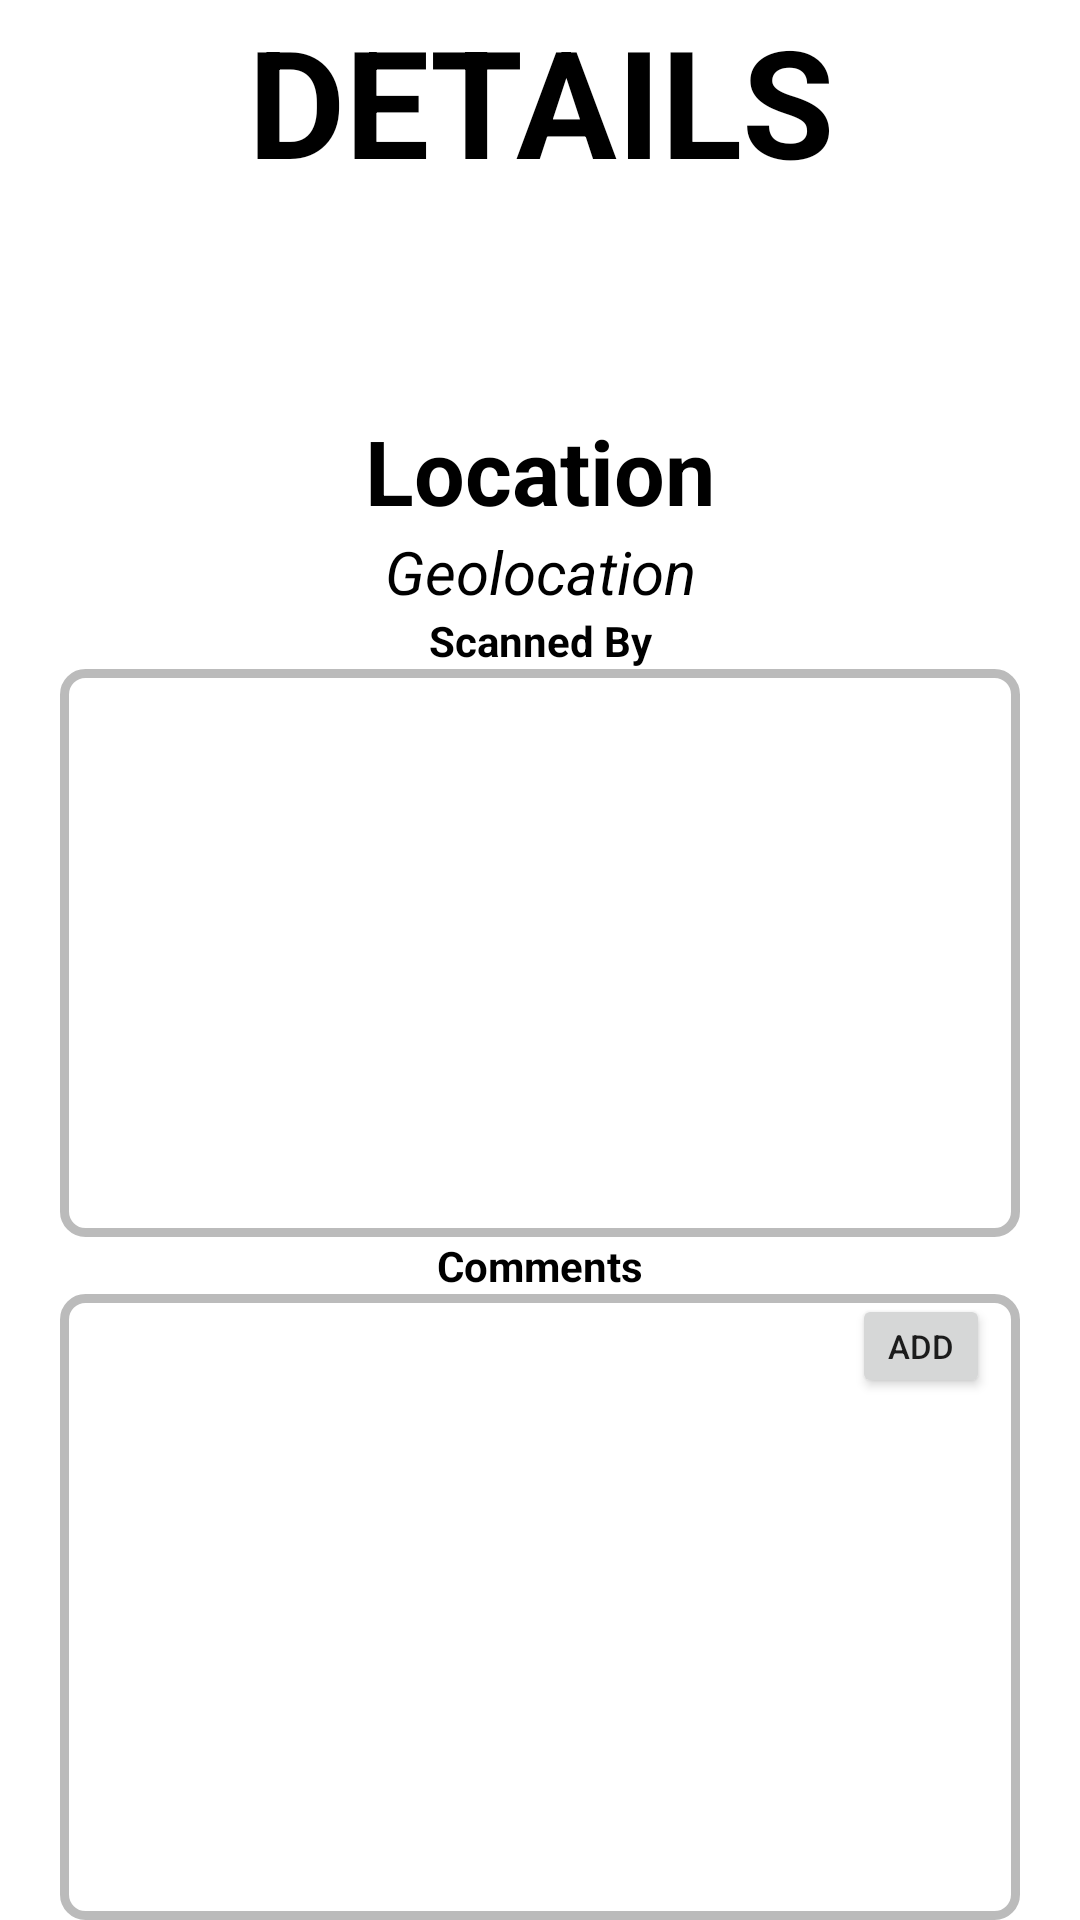

Produce the Android XML layout that renders to this screen, including the resource entries it uses.
<!-- AndroidManifest.xml: application theme Theme.QRScore -->
<!-- res/layout/activity_qrcode.xml -->
<?xml version="1.0" encoding="utf-8"?>
<LinearLayout xmlns:android="http://schemas.android.com/apk/res/android"
    android:layout_width="match_parent"
    android:layout_height="match_parent"
    android:orientation="vertical">
    <TextView
        android:layout_height="wrap_content"
        android:layout_width="match_parent"
        android:text="DETAILS"
        android:textSize="50sp"
        android:gravity="center"
        android:textColor="@color/black"
        android:textStyle="bold"/>
    <ImageView
        android:id="@+id/qr_image_view"
        android:layout_width="wrap_content"
        android:layout_height="wrap_content"
        android:rotation="90"
        android:minWidth="50dp"
        android:minHeight="50dp"
        android:src="@drawable/ic_baseline_qr_code_24"
        android:layout_gravity="center"
        android:layout_marginTop="10dp"
        android:layout_marginBottom="10dp"/>
    <TextView
        android:layout_width="match_parent"
        android:layout_height="wrap_content"
        android:text="Location"
        android:gravity="center"
        android:textSize="30sp"
        android:textStyle="bold"
        android:textColor="@color/black"/>
    <TextView
        android:id="@+id/geolocation_text_view"
        android:layout_width="match_parent"
        android:layout_height="wrap_content"
        android:text="Geolocation"
        android:gravity="center"
        android:textColor="@color/black"
        android:textStyle="italic"
        android:textSize="20sp"/>
    <LinearLayout
        android:layout_width="match_parent"
        android:layout_height="0dp"
        android:orientation="vertical"
        android:layout_weight="1"
        android:layout_marginEnd="20dp"
        android:layout_marginStart="20dp">
        <TextView
            android:layout_width="match_parent"
            android:layout_height="wrap_content"
            android:text="Scanned By"
            android:textColor="@color/black"
            android:textStyle="bold"
            android:gravity="center"/>

        <ListView
            android:id="@+id/scanned_by_list_view"
            android:layout_width="match_parent"
            android:layout_height="match_parent"
            android:background="@drawable/background_rectangle_bordered">
        </ListView>

    </LinearLayout>
    <TextView
        android:layout_width="match_parent"
        android:layout_height="wrap_content"
        android:text="Comments"
        android:textColor="@color/black"
        android:textStyle="bold"
        android:gravity="center"/>
    <LinearLayout
        android:layout_width="match_parent"
        android:layout_height="0dp"
        android:orientation="vertical"
        android:layout_weight="1"
        android:layout_marginEnd="20dp"
        android:layout_marginStart="20dp"
        android:background="@drawable/background_rectangle_bordered">
        <Button
            android:id="@+id/add_button"
            android:layout_width="wrap_content"
            android:layout_height="wrap_content"
            android:layout_gravity="end"
            android:text="Add"
            android:minHeight="0dp"
            android:minWidth="0dp"
            android:textSize="11sp"
            android:layout_marginEnd="10dp"/>
        <ListView
            android:id="@+id/comment_list_view"
            android:layout_width="match_parent"
            android:layout_height="match_parent"
            android:dividerHeight="5dp"
            android:divider="@android:color/transparent">
        </ListView>
    </LinearLayout>
</LinearLayout>
<!-- resources referenced by this layout -->
<resources>
  <color name="black">#FF000000</color>
  <!-- drawable background_rectangle_bordered (drawable) -->
  <?xml version="1.0" encoding="utf-8"?>
  <shape xmlns:android="http://schemas.android.com/apk/res/android"
      android:shape="rectangle">
  
      <stroke
          android:width="3dip"
          android:color="#BBB"/>
  
      <corners
          android:radius="7dp"/>
  
  </shape>
  <style name="Theme.QRScore" parent="Theme.MaterialComponents.DayNight.DarkActionBar">
          
          <item name="colorPrimary">@color/blue</item>
          <item name="colorPrimaryVariant">@color/blue</item>
          <item name="colorOnPrimary">@color/white</item>
          
          <item name="colorSecondary">@color/teal_200</item>
          <item name="colorSecondaryVariant">@color/teal_700</item>
          <item name="colorOnSecondary">@color/black</item>
          
          <item name="android:statusBarColor" tools:targetApi="l">?attr/colorPrimaryVariant</item>
          
      </style>
  <color name="blue">#1554F6</color>
  <color name="white">#FFFFFFFF</color>
  <color name="teal_200">#FF03DAC5</color>
  <color name="teal_700">#FF018786</color>
</resources>
